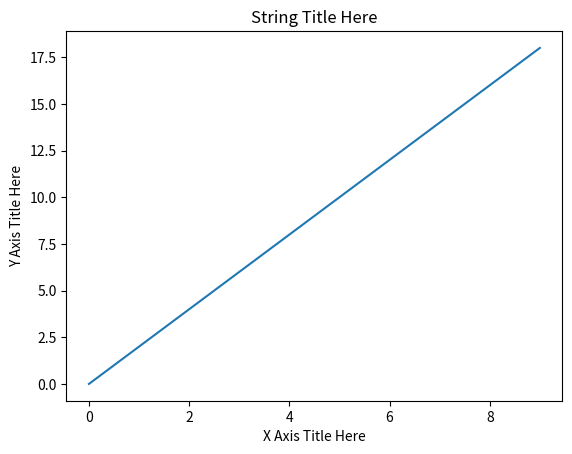
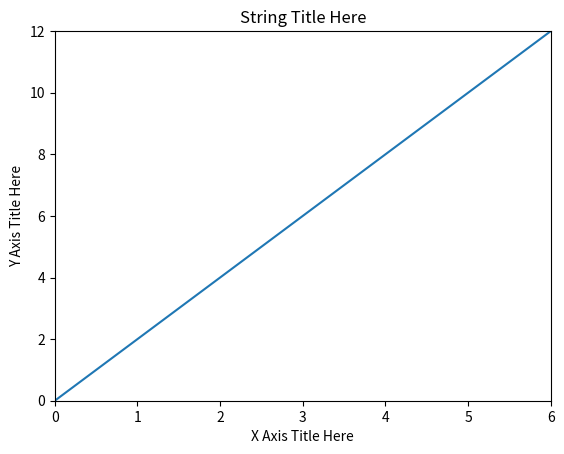
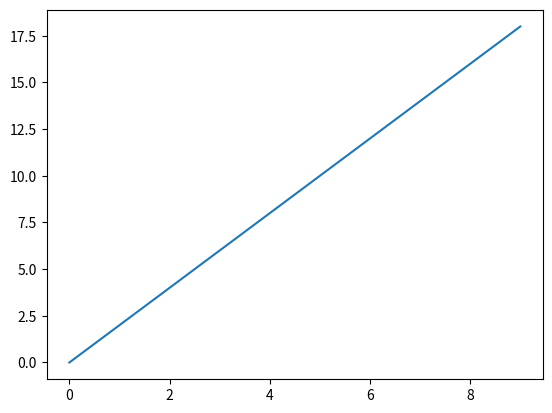

Write the Python code that produced these figures, in order. (Note: this script raises an exception after producing the figures.)
"""
Matplotlib Basics
"""
from os.path import dirname, realpath, join
from matplotlib.pyplot import (
    plot,
    show,
    xlabel,
    ylabel,
    title,
    xlim,
    ylim,
    figure,
    savefig,
)
from numpy import arange


def main():
    """
    main wrapper function
    """
    xarr = arange(0, 10)
    yarr = 2 * xarr
    print(xarr)
    print(yarr)

    figure()
    plot(xarr, yarr)
    xlabel("X Axis Title Here")
    ylabel("Y Axis Title Here")
    title("String Title Here")

    figure()
    plot(xarr, yarr)
    xlabel("X Axis Title Here")
    ylabel("Y Axis Title Here")
    title("String Title Here")
    xlim(0, 6)
    ylim(0, 12)

    figure()
    plot(xarr, yarr)
    savefig(join(dirname(realpath(__file__)), "example.png"))


if __name__ == "__main__":
    main()
    show()
